Photos from the image-classification dataset "dataset" in the GitHub repository itxkabix/VisionR. Its 2 classes are: non seizure, seizure.

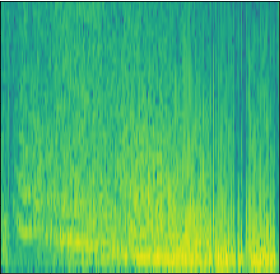
Label: seizure

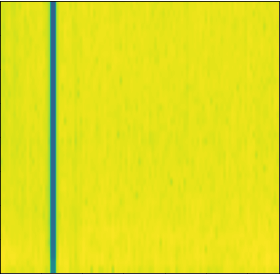
Label: seizure

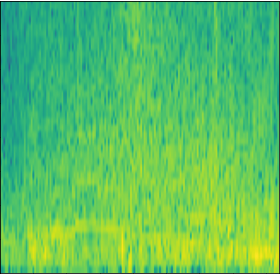
Label: seizure

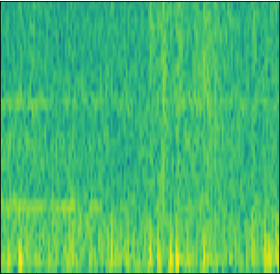
Label: non seizure

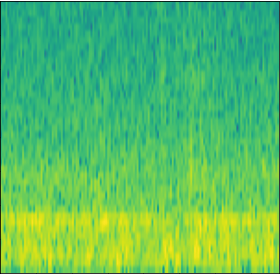
Label: non seizure

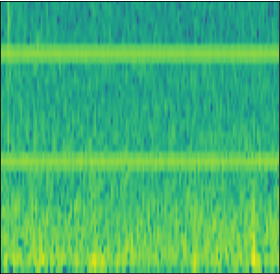
Label: non seizure
